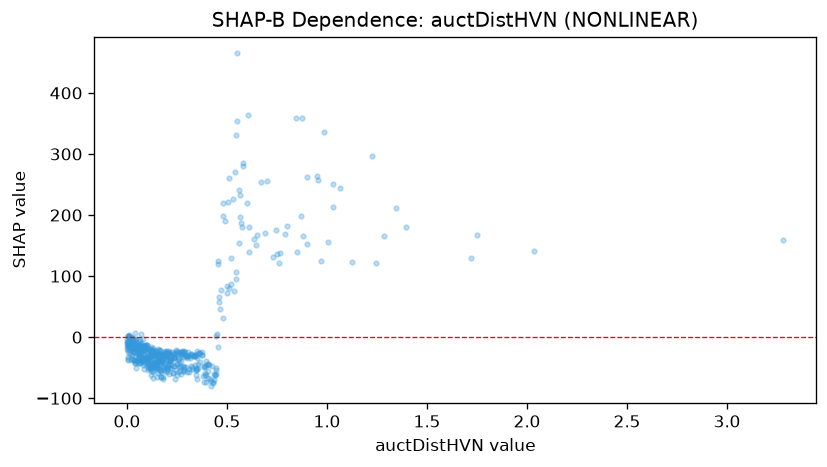

The file beside this chart, header and first rows:
feature_value, shap_value
0.612, 139.6
0.11, -33.18
0.223, -24.38
0.801, 182.7
3.281, 158.8
0.235, -28.03
0.109, -42.35
0.078, -2.771
1.003, 156.5
0.095, -22.72
0.04, -11.97
0.159, -28.66
0.037, -16.92
0.301, -33.46
0.349, -34.85
0.007, -7.57
0.124, -21.41
0.286, -32.04
0.043, -12.2
0.162, -35
2.036, 141.2
0.577, 180.9
1.284, 165.7
1.243, 121.9
0.766, 137.4
0.409, -44.89
0.219, -29.63
0.172, -38.9
1.347, 211.7
0.135, -28.34
0.898, 152
1.397, 179.8
0.205, -25.29
0.393, -38.45
0.112, -21.55
0.183, -32.99
0.243, -26.97
0.001, -7.158
0.123, -21.81
0.01, 1.109
0.186, -30.69
0.063, -15.7
0.51, 80.33
0.003, -8.755
1.748, 167.7
0.01, 1.628
0.068, -9.258
0.534, 75.68
0.341, -31.68
0.138, -29.17
0.692, 170.2
0.426, -47.65
0.239, -32.86
0.288, -24.28
0.055, -15.43
0.52, 86.24
0.544, 107.4
0.403, -43.77
0.187, -36.44
0.044, -2.948
... 459 more rows
